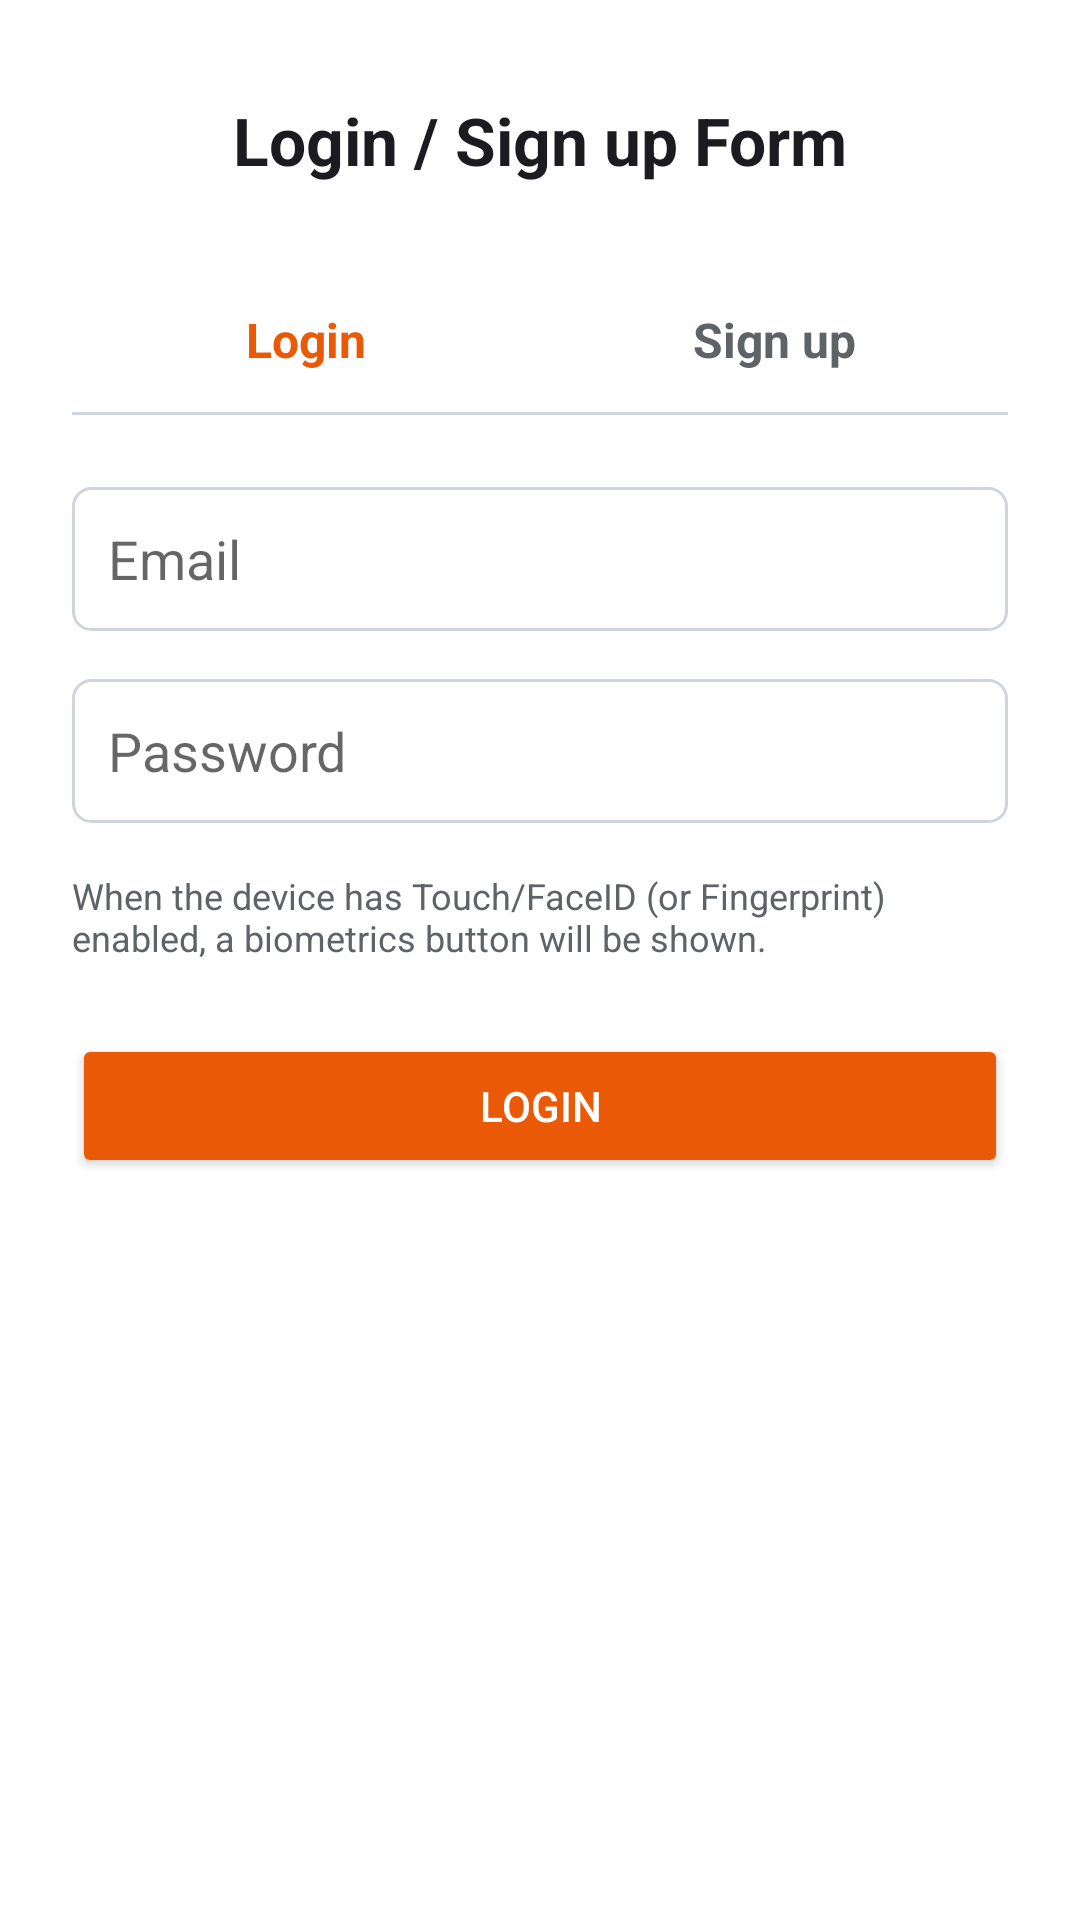

Reconstruct the res/layout file that produces this screen, plus the resources it refers to.
<!-- AndroidManifest.xml: application theme Theme.WdioDemoApp -->
<!-- res/layout/fragment_login.xml -->
<?xml version="1.0" encoding="utf-8"?>
<ScrollView xmlns:android="http://schemas.android.com/apk/res/android"
    android:id="@+id/login_screen"
    android:layout_width="match_parent"
    android:layout_height="match_parent"
    android:contentDescription="Login-screen"
    android:fillViewport="true">

    <LinearLayout
        android:id="@+id/login_content"
        android:layout_width="match_parent"
        android:layout_height="wrap_content"
        android:orientation="vertical"
        android:padding="24dp">

        <TextView
            android:id="@+id/login_header"
            android:layout_width="match_parent"
            android:layout_height="wrap_content"
            android:gravity="center"
            android:paddingVertical="8dp"
            android:text="@string/login_header"
            android:textColor="@color/text_primary"
            android:textSize="22sp"
            android:textStyle="bold" />

        <LinearLayout
            android:layout_width="match_parent"
            android:layout_height="wrap_content"
            android:layout_marginTop="20dp"
            android:orientation="horizontal">

            <TextView
                android:id="@+id/button_login_container"
                android:layout_width="0dp"
                android:layout_height="48dp"
                android:layout_weight="1"
                android:clickable="true"
                android:contentDescription="button-login-container"
                android:focusable="true"
                android:gravity="center"
                android:text="@string/login_tab"
                android:textColor="@color/wdio_orange"
                android:textSize="16sp"
                android:textStyle="bold" />

            <TextView
                android:id="@+id/button_sign_up_container"
                android:layout_width="0dp"
                android:layout_height="48dp"
                android:layout_weight="1"
                android:clickable="true"
                android:contentDescription="button-sign-up-container"
                android:focusable="true"
                android:gravity="center"
                android:text="@string/signup_tab"
                android:textColor="@color/text_secondary"
                android:textSize="16sp"
                android:textStyle="bold" />
        </LinearLayout>

        <View
            android:layout_width="match_parent"
            android:layout_height="1dp"
            android:background="@color/border_gray" />

        <EditText
            android:id="@+id/input_email"
            android:layout_width="match_parent"
            android:layout_height="48dp"
            android:layout_marginTop="24dp"
            android:background="@drawable/bg_input"
            android:contentDescription="input-email"
            android:hint="@string/email_hint"
            android:inputType="textEmailAddress"
            android:paddingHorizontal="12dp"
            android:textColor="@color/text_primary" />

        <TextView
            android:id="@+id/error_email"
            android:layout_width="match_parent"
            android:layout_height="wrap_content"
            android:layout_marginTop="4dp"
            android:text="@string/error_invalid_email"
            android:textColor="@color/error_red"
            android:textSize="12sp"
            android:visibility="gone" />

        <EditText
            android:id="@+id/input_password"
            android:layout_width="match_parent"
            android:layout_height="48dp"
            android:layout_marginTop="16dp"
            android:background="@drawable/bg_input"
            android:contentDescription="input-password"
            android:hint="@string/password_hint"
            android:inputType="textPassword"
            android:paddingHorizontal="12dp"
            android:textColor="@color/text_primary" />

        <TextView
            android:id="@+id/error_password"
            android:layout_width="match_parent"
            android:layout_height="wrap_content"
            android:layout_marginTop="4dp"
            android:text="@string/error_invalid_password"
            android:textColor="@color/error_red"
            android:textSize="12sp"
            android:visibility="gone" />

        <EditText
            android:id="@+id/input_repeat_password"
            android:layout_width="match_parent"
            android:layout_height="48dp"
            android:layout_marginTop="16dp"
            android:background="@drawable/bg_input"
            android:contentDescription="input-repeat-password"
            android:hint="@string/repeat_password_hint"
            android:inputType="textPassword"
            android:paddingHorizontal="12dp"
            android:textColor="@color/text_primary"
            android:visibility="gone" />

        <TextView
            android:id="@+id/error_repeat_password"
            android:layout_width="match_parent"
            android:layout_height="wrap_content"
            android:layout_marginTop="4dp"
            android:text="@string/error_password_mismatch"
            android:textColor="@color/error_red"
            android:textSize="12sp"
            android:visibility="gone" />

        <TextView
            android:id="@+id/biometric_hint_text"
            android:layout_width="match_parent"
            android:layout_height="wrap_content"
            android:layout_marginTop="16dp"
            android:text="@string/biometric_hint"
            android:textColor="@color/text_secondary"
            android:textSize="12sp" />

        <ImageButton
            android:id="@+id/button_biometric"
            android:layout_width="64dp"
            android:layout_height="64dp"
            android:layout_gravity="center_horizontal"
            android:layout_marginTop="16dp"
            android:background="?attr/selectableItemBackgroundBorderless"
            android:contentDescription="button-biometric"
            android:src="@drawable/ic_fingerprint"
            android:visibility="gone" />

        <Button
            android:id="@+id/button_login"
            android:layout_width="match_parent"
            android:layout_height="48dp"
            android:layout_marginTop="24dp"
            android:backgroundTint="@color/wdio_orange"
            android:contentDescription="button-LOGIN"
            android:text="@string/login_button"
            android:textColor="@android:color/white" />

        <Button
            android:id="@+id/button_sign_up"
            android:layout_width="match_parent"
            android:layout_height="48dp"
            android:layout_marginTop="24dp"
            android:backgroundTint="@color/wdio_orange"
            android:contentDescription="button-SIGN UP"
            android:text="@string/signup_button"
            android:textColor="@android:color/white"
            android:visibility="gone" />
    </LinearLayout>
</ScrollView>
<!-- resources referenced by this layout -->
<resources>
  <color name="border_gray">#D0D5DD</color>
  <color name="error_red">#D92D20</color>
  <color name="text_primary">#1C1B1F</color>
  <color name="text_secondary">#5F6368</color>
  <color name="wdio_orange">#EA5906</color>
  <!-- drawable bg_input (drawable) -->
  <shape xmlns:android="http://schemas.android.com/apk/res/android"
      android:shape="rectangle">
      <solid android:color="@color/surface_bg" />
      <stroke
          android:width="1dp"
          android:color="@color/border_gray" />
      <corners android:radius="6dp" />
  </shape>
  <!-- drawable ic_fingerprint: vector/xml drawable (drawable, 2362 chars, omitted) -->
  <string name="biometric_hint">When the device has Touch/FaceID (or Fingerprint) enabled, a biometrics button will be shown.</string>
  <string name="email_hint">Email</string>
  <string name="error_invalid_email">Please enter a valid email address</string>
  <string name="error_invalid_password">Please enter at least 8 characters</string>
  <string name="error_password_mismatch">Please enter the same password</string>
  <string name="login_button">LOGIN</string>
  <string name="login_header">Login / Sign up Form</string>
  <string name="login_tab">Login</string>
  <string name="password_hint">Password</string>
  <string name="repeat_password_hint">Confirm password</string>
  <string name="signup_button">SIGN UP</string>
  <string name="signup_tab">Sign up</string>
  <style name="Theme.WdioDemoApp" parent="Theme.MaterialComponents.Light.NoActionBar">
          <item name="colorPrimary">@color/wdio_orange</item>
          <item name="colorPrimaryVariant">@color/wdio_orange_dark</item>
          <item name="colorOnPrimary">@android:color/white</item>
          <item name="colorSecondary">@color/wdio_orange</item>
          <item name="android:statusBarColor">@color/wdio_orange_dark</item>
          <item name="android:windowBackground">@color/surface_bg</item>
          <item name="alertDialogTheme">@style/ThemeOverlay.Wdio.AlertDialog</item>
      </style>
  <color name="surface_bg">#FFFFFF</color>
  <color name="wdio_orange_dark">#C44700</color>
  <style name="ThemeOverlay.Wdio.AlertDialog" parent="Theme.AppCompat.Light.Dialog.Alert">
          <item name="colorAccent">@color/wdio_orange</item>
      </style>
</resources>
